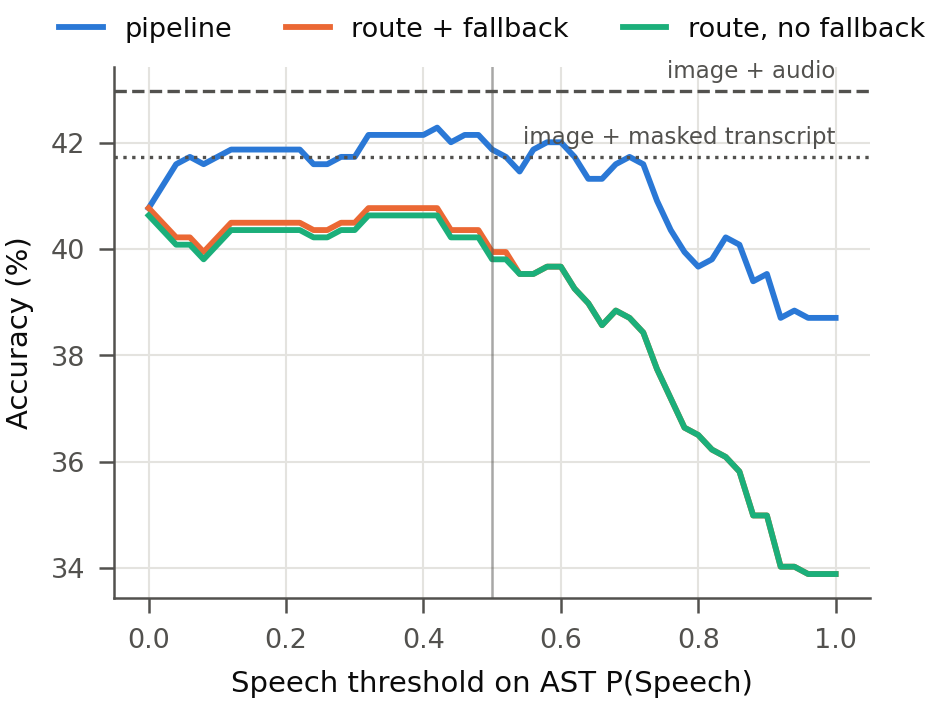

Source data for this figure (header and first rows):
system, theta, acc, called_speech, speech_recall, speech_precision
pipeline, 0.0, 0.4077, 1.0, 1.0, 0.4132
pipeline, 0.02, 0.4118, 0.7231, 1.0, 0.5714
pipeline, 0.04, 0.416, 0.6612, 0.99, 0.6188
pipeline, 0.06, 0.4174, 0.6157, 0.99, 0.6644
pipeline, 0.08, 0.416, 0.5992, 0.99, 0.6828
pipeline, 0.1, 0.4174, 0.5785, 0.99, 0.7071
pipeline, 0.12, 0.4187, 0.5579, 0.99, 0.7333
pipeline, 0.14, 0.4187, 0.5579, 0.99, 0.7333
pipeline, 0.16, 0.4187, 0.5496, 0.98, 0.7368
pipeline, 0.18, 0.4187, 0.5496, 0.98, 0.7368
pipeline, 0.2, 0.4187, 0.5372, 0.98, 0.7538
pipeline, 0.22, 0.4187, 0.5331, 0.97, 0.7519
pipeline, 0.24, 0.416, 0.5289, 0.96, 0.75
pipeline, 0.26, 0.416, 0.5289, 0.96, 0.75
pipeline, 0.28, 0.4174, 0.5124, 0.95, 0.7661
pipeline, 0.3, 0.4174, 0.5124, 0.95, 0.7661
pipeline, 0.32, 0.4215, 0.5083, 0.95, 0.7724
pipeline, 0.34, 0.4215, 0.5083, 0.95, 0.7724
pipeline, 0.36, 0.4215, 0.5, 0.95, 0.7851
pipeline, 0.38, 0.4215, 0.5, 0.95, 0.7851
pipeline, 0.4, 0.4215, 0.5, 0.95, 0.7851
pipeline, 0.42, 0.4229, 0.4959, 0.95, 0.7917
pipeline, 0.44, 0.4201, 0.4917, 0.94, 0.7899
pipeline, 0.46, 0.4215, 0.4835, 0.93, 0.7949
pipeline, 0.48, 0.4215, 0.4835, 0.93, 0.7949
pipeline, 0.5, 0.4187, 0.4711, 0.92, 0.807
pipeline, 0.52, 0.4174, 0.4628, 0.91, 0.8125
pipeline, 0.54, 0.4146, 0.4545, 0.91, 0.8273
pipeline, 0.56, 0.4187, 0.4339, 0.89, 0.8476
pipeline, 0.58, 0.4201, 0.4174, 0.87, 0.8614
pipeline, 0.6, 0.4201, 0.4174, 0.87, 0.8614
pipeline, 0.62, 0.4174, 0.4008, 0.84, 0.866
pipeline, 0.64, 0.4132, 0.3802, 0.8, 0.8696
pipeline, 0.66, 0.4132, 0.343, 0.72, 0.8675
pipeline, 0.68, 0.416, 0.3306, 0.71, 0.8875
pipeline, 0.7, 0.4174, 0.314, 0.68, 0.8947
pipeline, 0.72, 0.416, 0.2893, 0.63, 0.9
pipeline, 0.74, 0.4091, 0.2645, 0.58, 0.9062
pipeline, 0.76, 0.4036, 0.2438, 0.53, 0.8983
pipeline, 0.78, 0.3994, 0.2231, 0.48, 0.8889
pipeline, 0.8, 0.3967, 0.1983, 0.43, 0.8958
pipeline, 0.82, 0.3981, 0.1694, 0.37, 0.9024
pipeline, 0.84, 0.4022, 0.1281, 0.28, 0.9032
pipeline, 0.86, 0.4008, 0.1157, 0.26, 0.9286
pipeline, 0.88, 0.3939, 0.07025, 0.15, 0.8824
pipeline, 0.9, 0.3953, 0.06612, 0.14, 0.875
pipeline, 0.92, 0.3871, 0.03719, 0.08, 0.8889
pipeline, 0.94, 0.3884, 0.01653, 0.03, 0.75
pipeline, 0.96, 0.3871, 0.004132, 0.0, 0.0
pipeline, 0.98, 0.3871, 0.0, 0.0, 
pipeline, 1.0, 0.3871, 0.0, 0.0, 
pipeline, 1.01, 0.3871, 0.0, 0.0, 
pipeline, true label, 0.4174, 0.4132, 1.0, 1.0
route + fallback, 0.0, 0.4077, 1.0, 1.0, 0.4132
route + fallback, 0.02, 0.405, 0.7231, 1.0, 0.5714
route + fallback, 0.04, 0.4022, 0.6612, 0.99, 0.6188
route + fallback, 0.06, 0.4022, 0.6157, 0.99, 0.6644
route + fallback, 0.08, 0.3994, 0.5992, 0.99, 0.6828
route + fallback, 0.1, 0.4022, 0.5785, 0.99, 0.7071
route + fallback, 0.12, 0.405, 0.5579, 0.99, 0.7333
... 152 more rows
